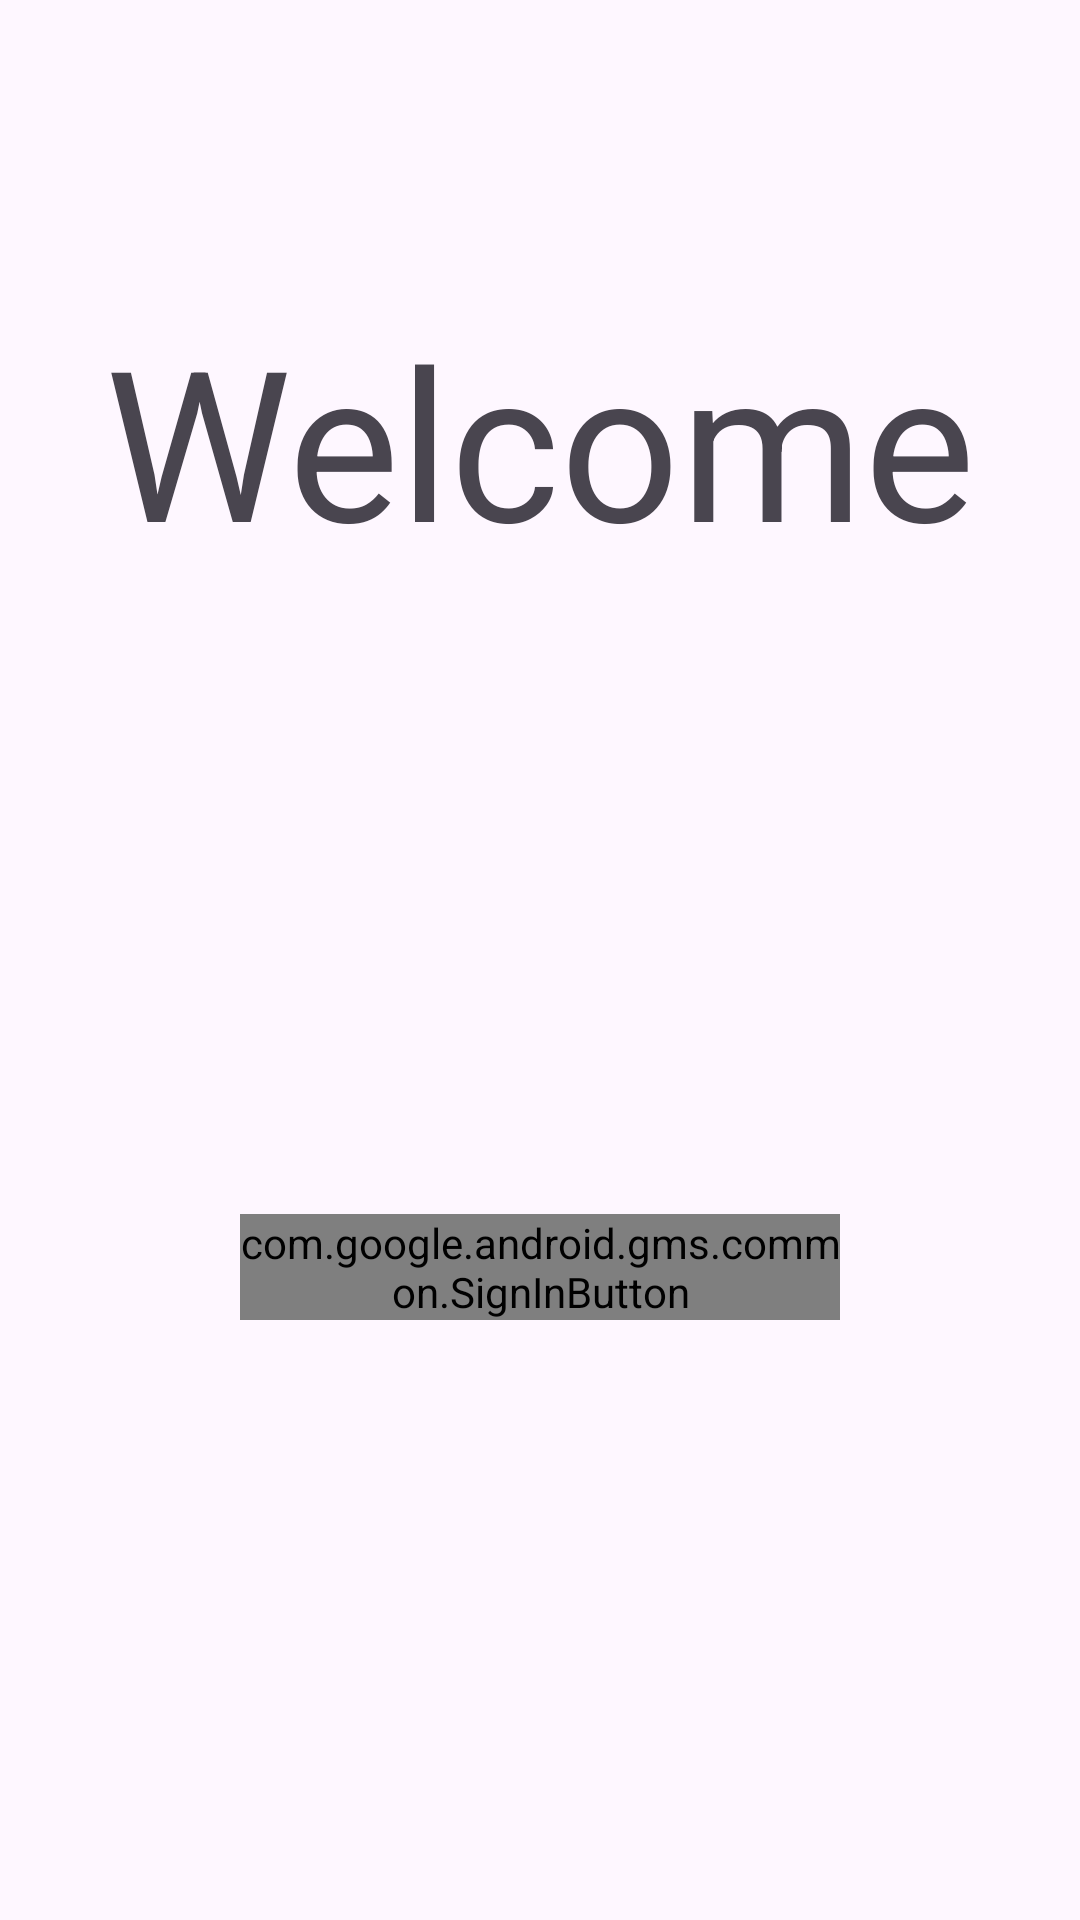

Produce the Android XML layout that renders to this screen, including the resource entries it uses.
<!-- AndroidManifest.xml: application theme Theme.Ratatouille -->
<!-- res/layout/activity_login.xml -->
<?xml version="1.0" encoding="utf-8"?>
<androidx.constraintlayout.widget.ConstraintLayout xmlns:android="http://schemas.android.com/apk/res/android"
    xmlns:app="http://schemas.android.com/apk/res-auto"
    xmlns:tools="http://schemas.android.com/tools"
    android:id="@+id/main"
    android:layout_width="match_parent"
    android:layout_height="match_parent"
    tools:context=".login.LoginActivity">

    <TextView
        android:layout_width="wrap_content"
        android:layout_height="wrap_content"
        android:text="Welcome"
        android:textSize="70sp"
        app:layout_constraintStart_toStartOf="parent"
        app:layout_constraintEnd_toEndOf="parent"
        app:layout_constraintTop_toTopOf="parent"
        android:layout_marginTop="100dp"/>

    <com.google.android.gms.common.SignInButton
        android:id="@+id/googleSignInButton"
        android:layout_width="200dp"
        android:layout_height="wrap_content"
        android:text="Sign in with Google"
        app:layout_constraintBottom_toBottomOf="parent"
        app:layout_constraintStart_toStartOf="parent"
        app:layout_constraintEnd_toEndOf="parent"
        android:layout_marginBottom="200dp"
        />
</androidx.constraintlayout.widget.ConstraintLayout>
<!-- resources referenced by this layout -->
<resources>
  <style name="Theme.Ratatouille" parent="Base.Theme.Ratatouille" />
  <style name="Base.Theme.Ratatouille" parent="Theme.Material3.DayNight.NoActionBar">
          
          
      </style>
</resources>
